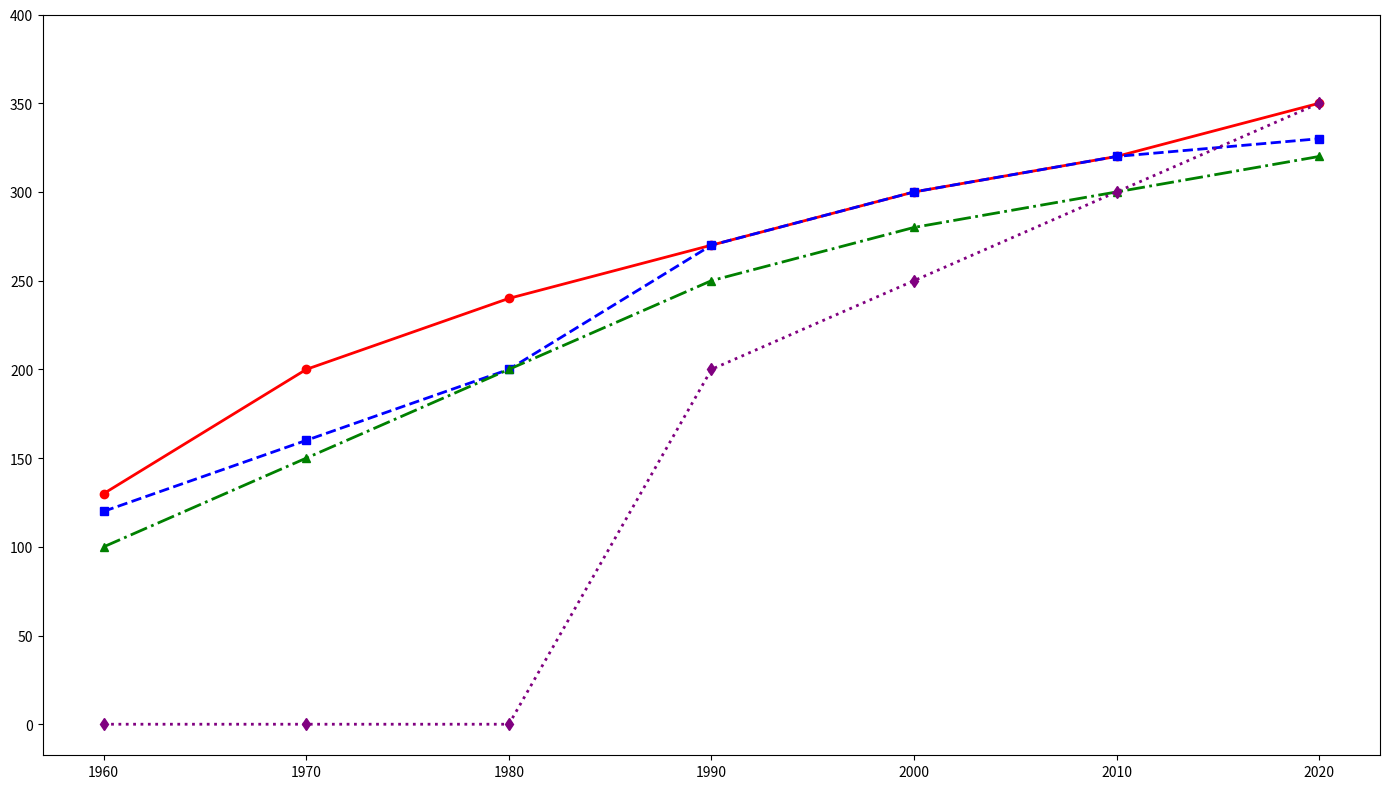

The script that saved this image:
import matplotlib.pyplot as plt
import numpy as np

# Decades for the x-axis
decades = np.array([1960, 1970, 1980, 1990, 2000, 2010, 2020])

# Hypothetical data: Average speeds of fastest trains (in km/h) in different countries
japan_speeds = [130, 200, 240, 270, 300, 320, 350]
france_speeds = [120, 160, 200, 270, 300, 320, 330]
germany_speeds = [100, 150, 200, 250, 280, 300, 320]
china_speeds = [0, 0, 0, 200, 250, 300, 350]

# Create the figure and axis
fig, ax = plt.subplots(figsize=(14, 8))

# Plot the average speeds for each country
ax.plot(decades, japan_speeds, marker='o', linestyle='-', linewidth=2, color='red')
ax.plot(decades, france_speeds, marker='s', linestyle='--', linewidth=2, color='blue')
ax.plot(decades, germany_speeds, marker='^', linestyle='-.', linewidth=2, color='green')
ax.plot(decades, china_speeds, marker='d', linestyle=':', linewidth=2, color='purple')

# Customize ticks
ax.set_xticks(decades)
ax.set_yticks(np.arange(0, 401, 50))

# Automatically adjust layout for better visibility of elements
plt.tight_layout()

# Display the plot
plt.show()
